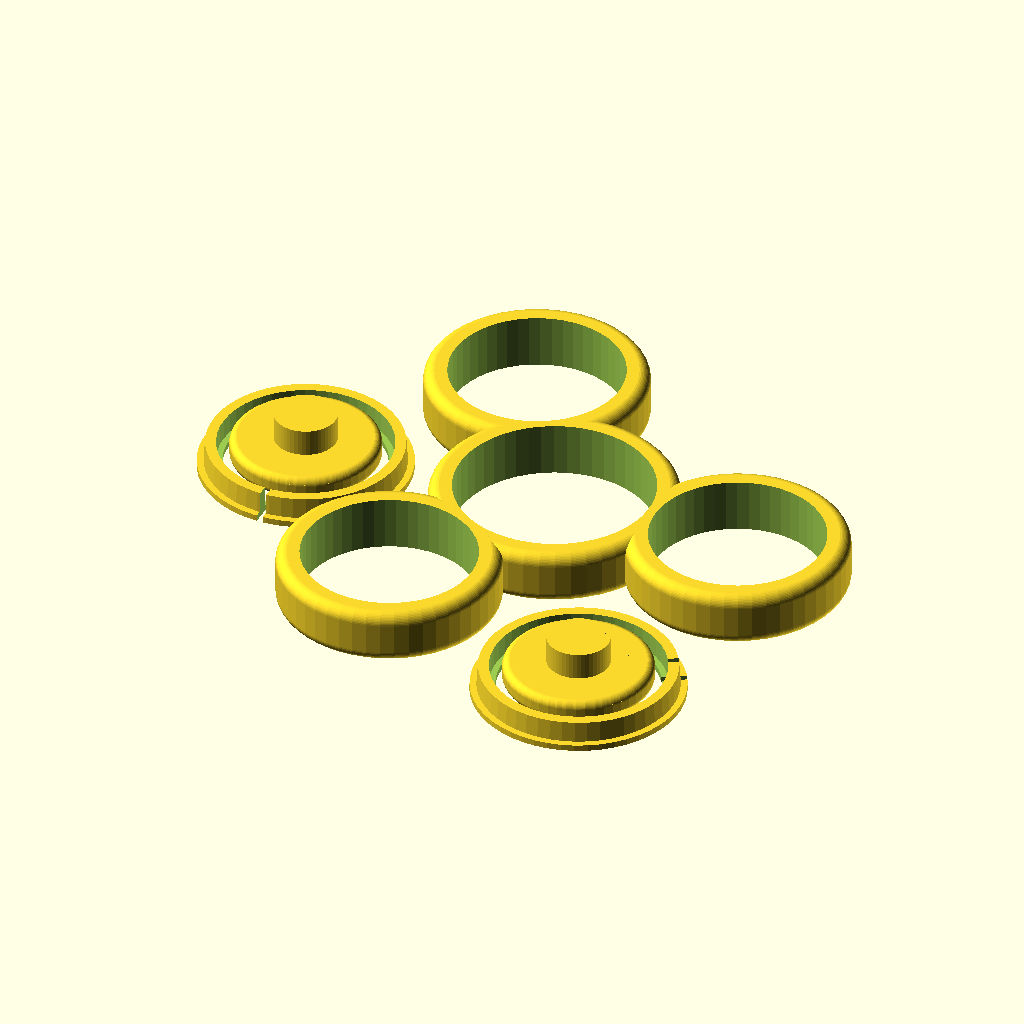
Cell 1 — every parameter at its default value.
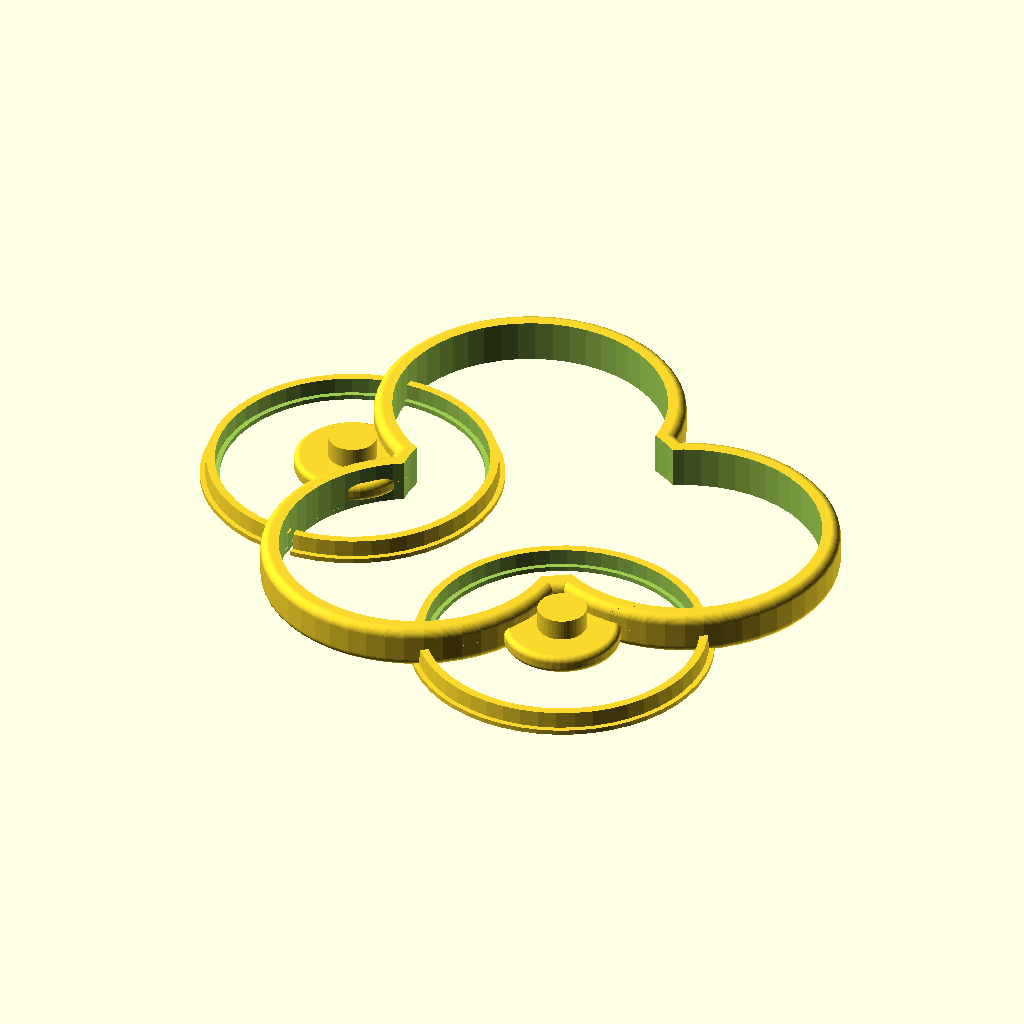
Cell 2 — BearingD set to 44.5, the other parameters unchanged.
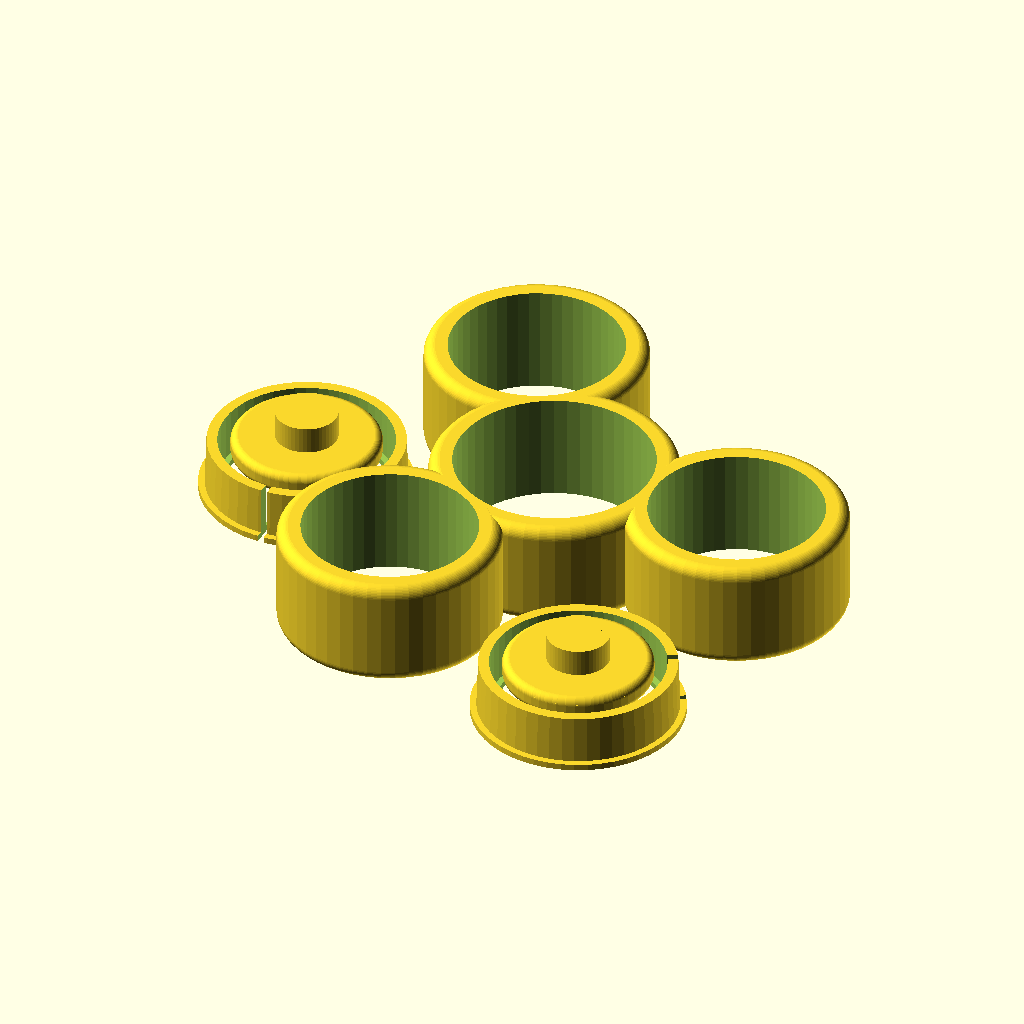
Cell 3: the same model with BearingT = 14.
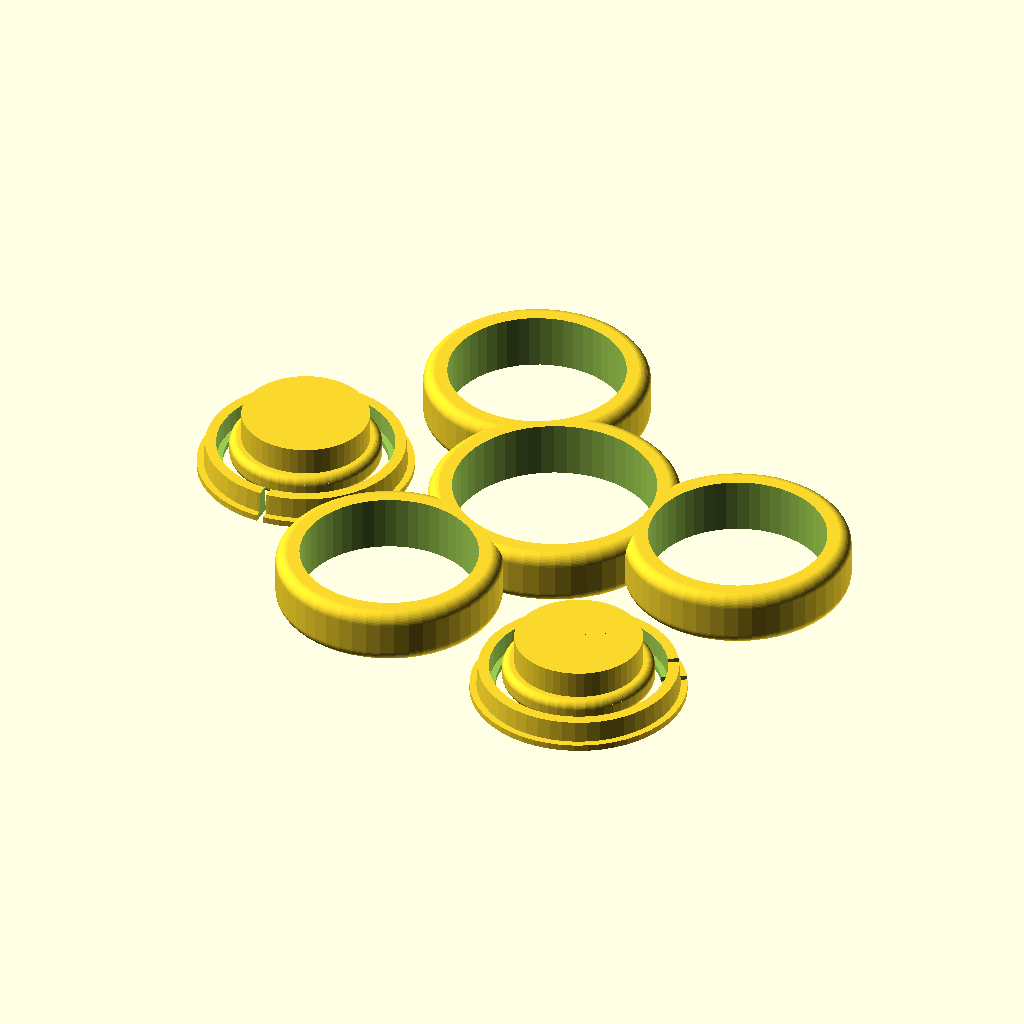
Cell 4: the same model with CapSDia = 16.
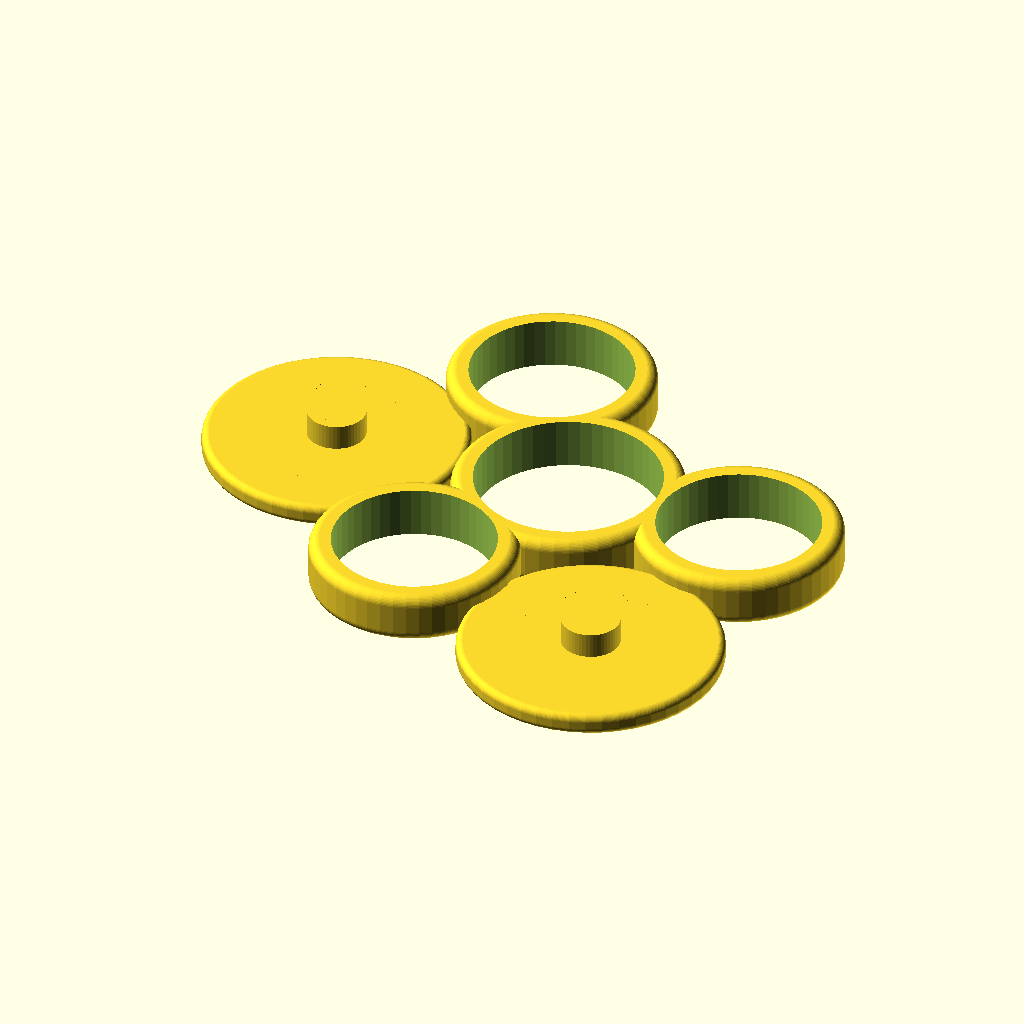
Cell 5 — CapBDia set to 34, the other parameters unchanged.
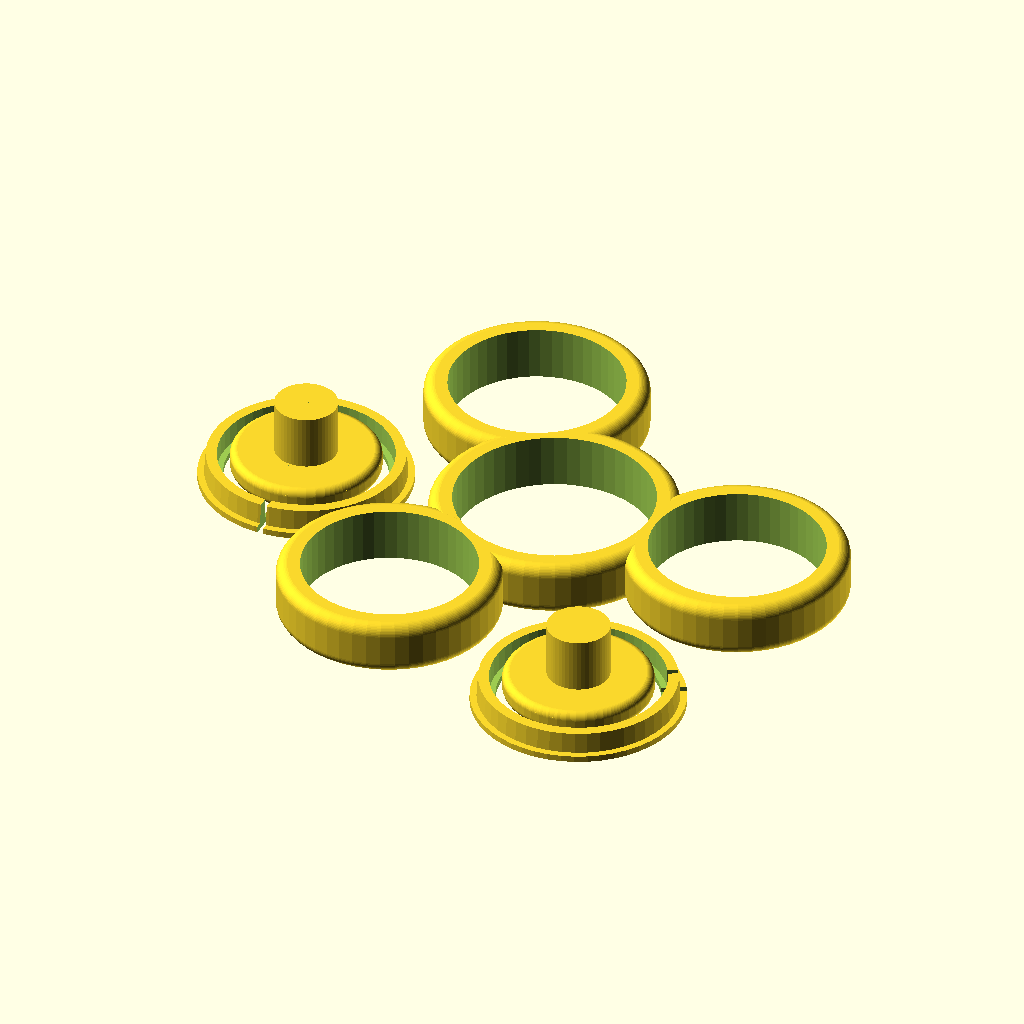
Cell 6: CapL = 14 (everything else at default).
All cells are drawn from the same view direction (rotation 55°, 0°, 25°, orthographic, colour scheme Cornfield), but the view is re-fitted for each cell, so position and scale can differ between cells as well as the parameter.
OpenSCAD source file inputs/thingiverse/files/thing-1822716/files/Spinner-3b.scad:
BearingD=22.25;
BearingT=7;
CapSDia=8;
CapBDia=17;
CapL=7;
CapT=1;
Wall=3;
WallT=1.6;
Spacing=25;
Rad=5;
$fn=50;


module Spinner(){
    difference(){
        union(){
            BearingRing(BearingD+Wall+WallT*2);
            rotate([0,0,360/3])translate([Spacing,0,0])BearingRing(BearingD+Wall);
            translate([Spacing,0,0])BearingRing(BearingD+Wall);
            rotate([0,0,-360/3])translate([Spacing,0,0])BearingRing(BearingD+Wall);
        }
        union(){
            cylinder(d=BearingD+WallT*2,h=BearingT*2,center=true);
            rotate([0,0,360/3])translate([0,0,0])BearingRace();
            translate([0,0,0])BearingRace();
            rotate([0,0,-360/3])translate([0,0,0])BearingRace();
        }
    }
}

module BearingRing(Dia){
    minkowski(){
        cylinder(d=Dia,h=BearingT-Wall,center=true);
        sphere(d=Wall);
    }
}

module BearingRace(){
    translate([Spacing,0,0])cylinder(d=BearingD,h=BearingT*2,center=true);
    //translate([Spacing,0,0])cube([Spacing,Wall/2,BearingT*2],center=true);
}

module Retain(){
    difference(){
        union(){
            translate([0,0,WallT/2])cylinder(d1=BearingD+WallT*2-0.5,d2=BearingD+WallT*2,h=BearingT/2);
            translate([0,0,BearingT/2])cylinder(d=BearingD+WallT*3,h=WallT/2);
        }
        cylinder(d=BearingD,h=BearingT,center=true);
        cylinder(d=BearingD-WallT,h=BearingT*2,center=true);
        translate([0,BearingD/2,0])cube([WallT/2,BearingD,BearingT*2],center=true);
    }
}

module Cap(){
    cylinder(d=CapSDia,h=CapL/2);
    difference(){
        translate([0,0,-CapT*1.5]){
            minkowski(){
                cylinder(d=CapBDia,h=CapT,center=true);
                sphere(d=CapT*2);
            }
        }
        //translate([0,0,-CapT*3])scale([1,1,.1])sphere(d=CapBDia-CapT);
    }
}

rotate([0,0,360/3])translate([-Spacing-Wall*3,0,BearingT/2+WallT/2])Cap();
translate([-Spacing-Wall*3,0,BearingT/2+WallT/2])Cap();
translate([0,0,BearingT/2])Spinner();
translate([-Spacing-Wall*3,0,BearingT/2+WallT/2])rotate([180,0,0])Retain();
rotate([0,0,360/3])translate([-Spacing-Wall*3,0,BearingT/2+WallT/2])rotate([180,0,0])Retain();
Customizer parameters (derived from the source; name, type, default, range or options):
BearingD: number, default 22.25
BearingT: number, default 7
CapSDia: number, default 8
CapBDia: number, default 17
CapL: number, default 7
CapT: number, default 1
Wall: number, default 3
WallT: number, default 1.6
Spacing: number, default 25
Rad: number, default 5
